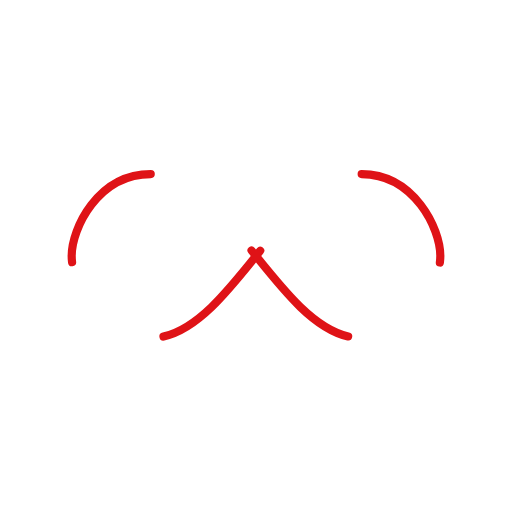
t = 0.00 s
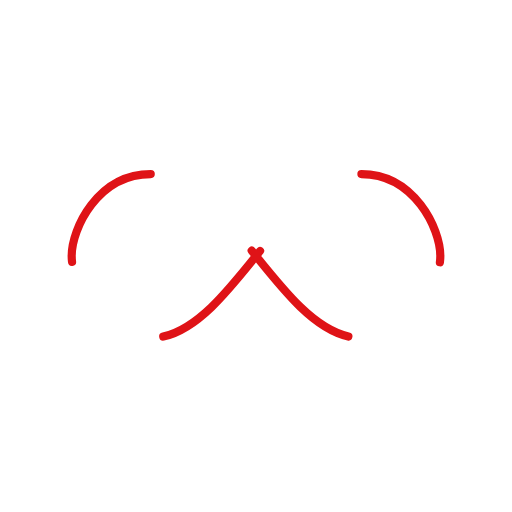
t = 0.44 s
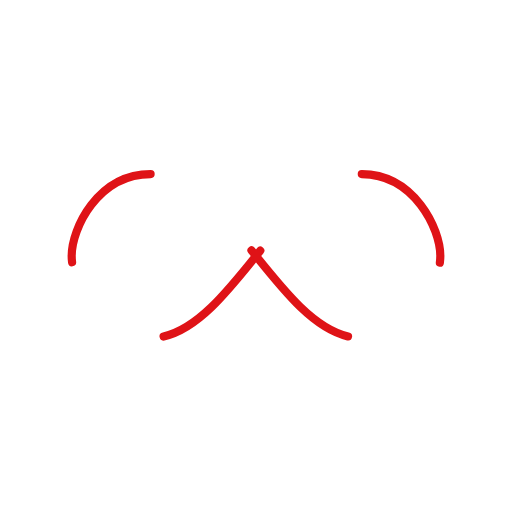
t = 0.88 s
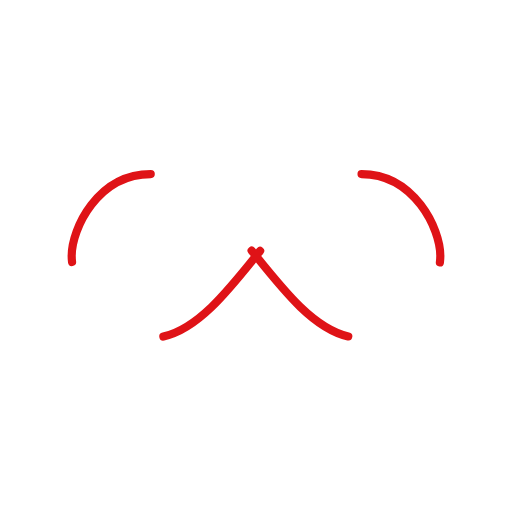
t = 1.32 s

The animated SVG that drew these frames (rendered in a browser with its animation timeline set to each time). Animation: 1 SMIL element (animate=1); one cycle of 1.75 s, repeats indefinitely.

<!-- sample rectangle -->
<svg xmlns="http://www.w3.org/2000/svg" xmlns:xlink="http://www.w3.org/1999/xlink" style="margin:auto;background:#fff;display:block;" width="77px" height="77px" viewBox="0 0 100 100" preserveAspectRatio="xMidYMid">
<path fill="none" stroke="#df1317" stroke-width="2" stroke-dasharray="32.07361602783203 32.07361602783203" d="M24.3 30C11.4 30 5 43.3 5 50s6.4 20 19.3 20c19.3 0 32.1-40 51.4-40 C88.6 30 95 43.3 95 50s-6.4 20-19.3 20C56.4 70 43.6 30 24.3 30z" stroke-linecap="round" style="transform:scale(0.8);transform-origin:50px 50px">
  <animate attributeName="stroke-dashoffset" repeatCount="indefinite" dur="1.7543859649122806s" keyTimes="0;1" values="0;256.58892822265625"></animate>
</path>
</svg>